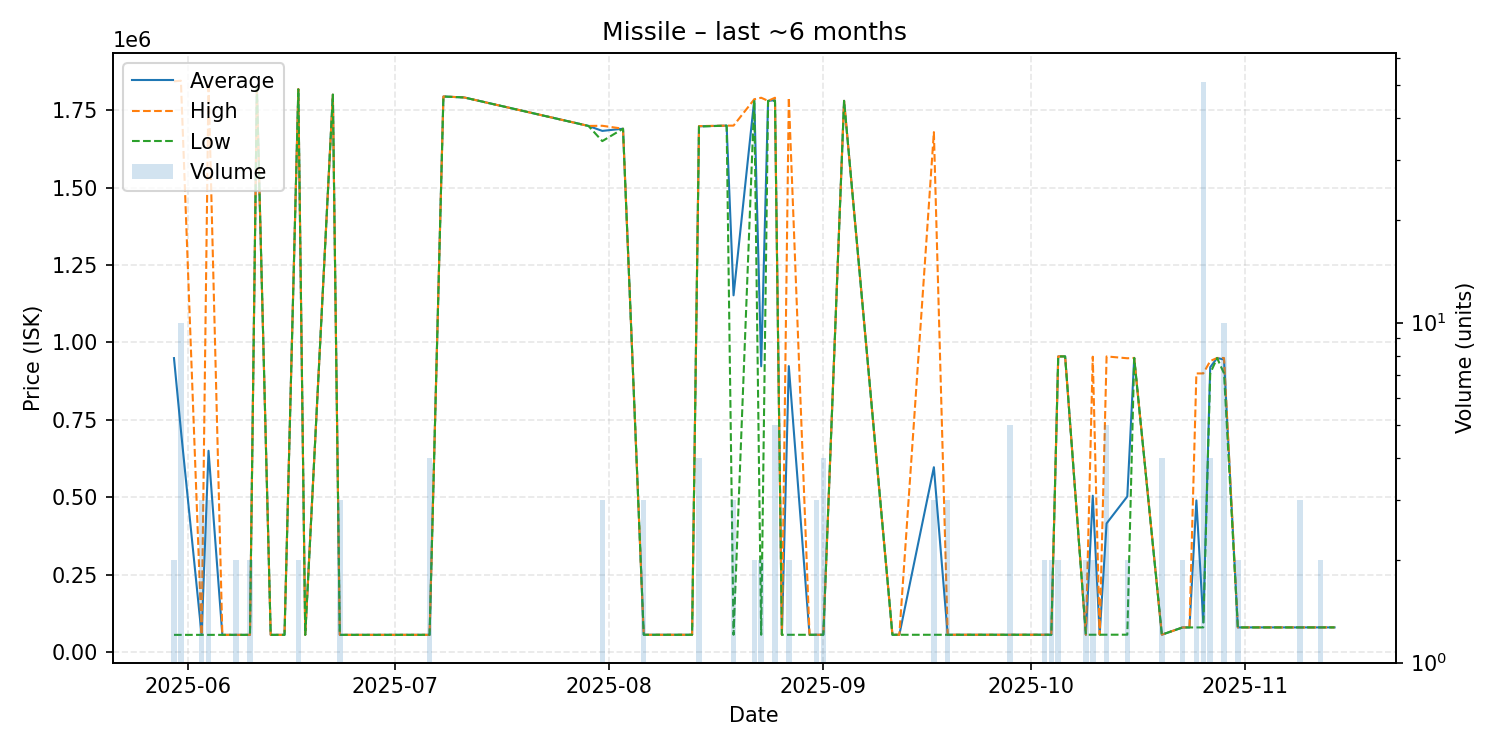

The data file committed next to this chart (first rows):
date, average, highest, lowest, order_count, volume
2025-05-30, 949515, 1843000, 56030, 2, 2
2025-05-31, 717124, 1845000, 56040, 5, 10
2025-06-03, 56060, 56060, 56060, 1, 3
2025-06-04, 650373, 1839000, 56060, 3, 3
2025-06-06, 56060, 56060, 56060, 1, 1
2025-06-08, 56090, 56090, 56090, 1, 2
2025-06-10, 56090, 56090, 56090, 2, 2
2025-06-11, 1822000, 1822000, 1822000, 1, 1
2025-06-13, 56090, 56090, 56090, 1, 1
2025-06-15, 56090, 56090, 56090, 1, 1
2025-06-17, 1817500, 1818000, 1817000, 2, 2
2025-06-18, 56090, 56090, 56090, 1, 1
2025-06-22, 1800000, 1800000, 1800000, 1, 1
2025-06-23, 56100, 56100, 56100, 2, 3
2025-06-26, 56100, 56100, 56100, 1, 1
2025-07-06, 56150, 56150, 56150, 1, 4
2025-07-08, 1794000, 1794000, 1794000, 1, 1
2025-07-11, 1791000, 1791000, 1791000, 1, 1
2025-07-29, 1699000, 1699000, 1699000, 1, 1
2025-07-31, 1683000, 1699500, 1650000, 3, 3
2025-08-03, 1690000, 1690000, 1690000, 1, 1
2025-08-06, 56320, 56320, 56320, 3, 3
2025-08-09, 56320, 56320, 56320, 1, 1
2025-08-10, 56320, 56320, 56320, 1, 1
2025-08-12, 56320, 56320, 56320, 1, 1
2025-08-13, 56320, 56320, 56320, 1, 1
2025-08-14, 1697750, 1698500, 1697000, 3, 4
2025-08-18, 1700000, 1700000, 1700000, 1, 1
2025-08-19, 1152107, 1700000, 56320, 2, 3
2025-08-22, 1784000, 1785000, 1783000, 2, 2
2025-08-23, 923160, 1790000, 56320, 2, 2
2025-08-24, 1780000, 1780000, 1780000, 1, 1
2025-08-25, 1782000, 1790000, 1780000, 2, 5
2025-08-26, 56320, 56320, 56320, 1, 1
2025-08-27, 923660, 1791000, 56320, 2, 2
2025-08-30, 56320, 56320, 56320, 1, 1
2025-08-31, 56320, 56320, 56320, 2, 3
2025-09-01, 56320, 56320, 56320, 1, 4
2025-09-04, 1780000, 1780000, 1780000, 1, 1
2025-09-11, 56320, 56320, 56320, 1, 1
2025-09-12, 56320, 56320, 56320, 1, 1
2025-09-17, 597227, 1679000, 56340, 2, 3
2025-09-19, 56347, 56350, 56340, 2, 3
2025-09-21, 56360, 56360, 56360, 1, 1
2025-09-28, 56380, 56380, 56380, 4, 5
2025-10-01, 56430, 56430, 56430, 1, 1
2025-10-03, 56430, 56430, 56430, 2, 2
2025-10-04, 56425, 56430, 56420, 2, 2
2025-10-05, 954950, 955000, 954900, 2, 2
2025-10-06, 955000, 955000, 955000, 1, 1
2025-10-09, 56470, 56470, 56470, 1, 2
2025-10-10, 505245, 954000, 56490, 2, 2
2025-10-11, 56520, 56520, 56520, 1, 1
2025-10-12, 415890, 954900, 56550, 3, 5
2025-10-15, 502805, 949000, 56610, 2, 2
2025-10-16, 950000, 950000, 950000, 1, 1
2025-10-20, 56700, 56700, 56700, 1, 4
2025-10-23, 80010, 80010, 80010, 2, 2
2025-10-24, 80010, 80010, 80010, 1, 1
2025-10-25, 490000, 900000, 80000, 2, 2
... 10 more rows
